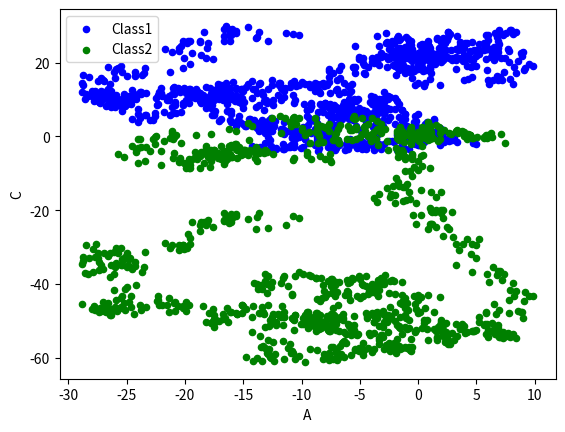

Python code for this plot:
import numpy as np
import pandas as pd
import matplotlib.pyplot as plt

s = pd.Series([1,3,6,np.nan,44,143])
#print(s)
dates = pd.date_range('20190218',periods=6)
#print (dates)
df = pd.DataFrame(np.random.randn(6,4),index=dates,columns=['a','b','c','d'])
df2 = pd.DataFrame({'A':1.,
                    'B':pd.Timestamp('20190218'),
                    'C':pd.Series(1,index=list(range(4)),dtype='float32'),
                    'D':np.array([3]*4,dtype='int32'),
                    'E':pd.Categorical(["test","train","test","train"]),
                    'F':'foo'})
print (df2)
#print (df2.index)
#print (df2.columns)
#print (df2.values)
#print (df2.describe())
#print (df2.T)
print (df2.sort_index(axis=1,ascending=False))

df3 = pd.DataFrame(np.arange(24).reshape((6,4)),index=dates,columns=['A','B','C','D'])
print (df3)

#print (df3.loc['20190220']) #用标签来选择数据
#print (df3.iloc[3]) #用位置来选择数据，第三行
#print (df3.ix[:3,['A','C']]) #弃用了
#print (df3[df3.A>8])
df3.iloc[2,2]=123 # 使用iloc进行修改
df3.loc ['20190220','B']=1122
#df3['F']=np.nan #新添加一列元素
#print (df3)
df3.iloc[1,1]=np.nan
print(df3)
#print(df3.dropna(axis=0,how='any')) #将含有空数据的行删除
#print(df3.fillna(value=100))

dafr = pd.DataFrame(np.ones((3,4))*0,columns=['a','b','c','d'])
dafr1 = pd.DataFrame(np.ones((3,4))*1,columns=['a','b','c','d'])
dafr2 = pd.DataFrame(np.ones((3,4))*2,columns=['a','b','c','d'])
res = pd.concat([dafr,dafr1,dafr2],axis=0,ignore_index=True)
print (res)

left = pd.DataFrame({'key':['K0','K1','K2','K3'],
                    'A':['A0','A1','A2','A3'],
                    'B':['B0','B1','B2','B3'],
                    'E':['E0','E1','E2','E3']})
right = pd.DataFrame({'key':['K0','K1','K2','K3'],
                    'C':['C0','C1','C2','C3'],
                    'D':['D0','D1','D2','D3'],
                    'E':['E0','E1','E2','E3']})
print (pd.merge(left,right,on='key',suffixes=['_left','_right'])) #默认的合并方法为inner，只找相同的内容进行合并而看其他的内容；outer将没有的数据进行空处理，添加NaN
# 重复的列名进行添加改变加以区分

##绘图
data = pd.Series(np.random.randn(1000),index=np.arange(1000))
data = data.cumsum()
#data.plot()
data2 = pd.DataFrame(np.random.randn(1000,4),
                    index=np.arange(1000),
                    columns=list("ABCD"))
data2 = data2.cumsum()
ax = data2.plot.scatter(x='A',y='B',color='Blue',label='Class1')
data2.plot.scatter(x='A',y='C',color='Green',label='Class2',ax=ax)
plt.show()

